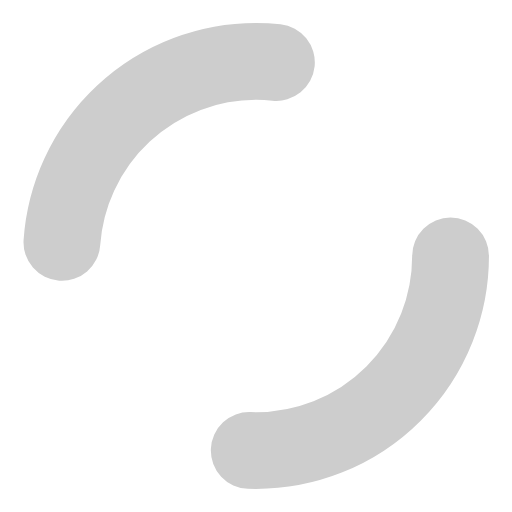
t = 0.00 s
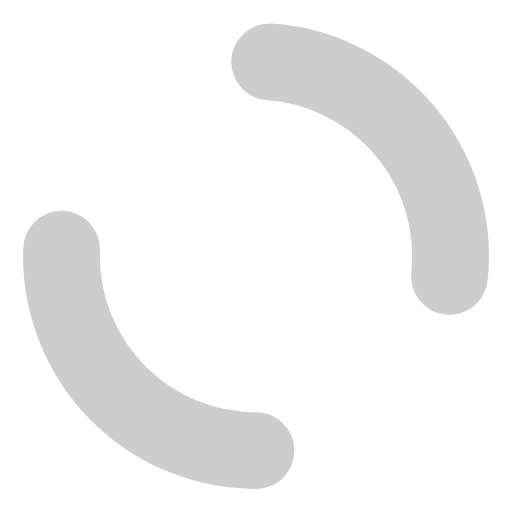
t = 0.50 s
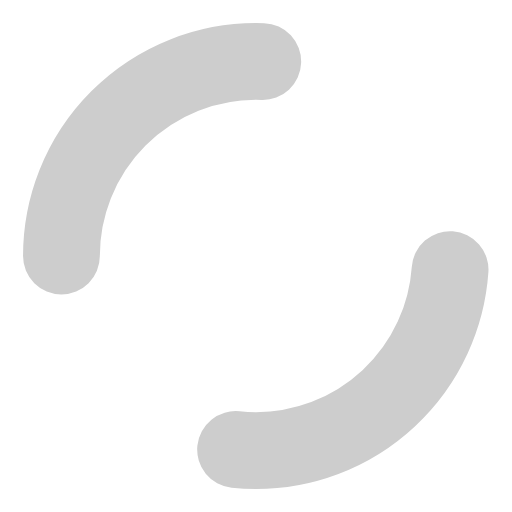
t = 1.00 s
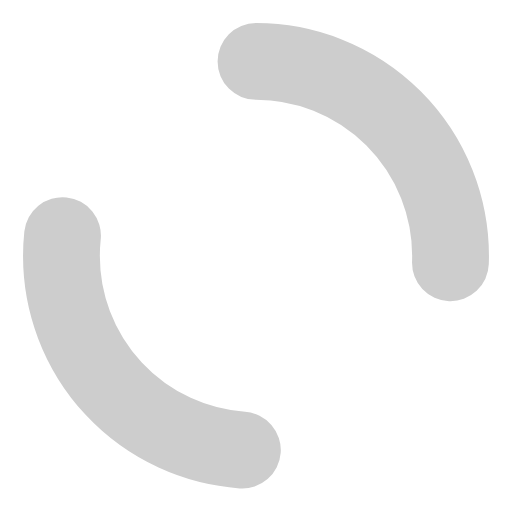
t = 1.50 s

The animated SVG that drew these frames (rendered in a browser with its animation timeline set to each time). Animation: 1 SMIL element (animateTransform=1); one cycle of 2.00 s, repeats indefinitely.

<svg xmlns="http://www.w3.org/2000/svg" viewBox="0 0 100 100" width="196" height="196">
    <g>
        <circle stroke-linecap="round" fill="none" stroke-dasharray="61 61" stroke="#cdcdcd" stroke-width="15" r="38" cy="50" cx="50">
            <animateTransform values="0 50 50;360 50 50" keyTimes="0;1" dur="2s" repeatCount="indefinite" type="rotate" attributeName="transform"></animateTransform>
        </circle>
    </g>
</svg>
